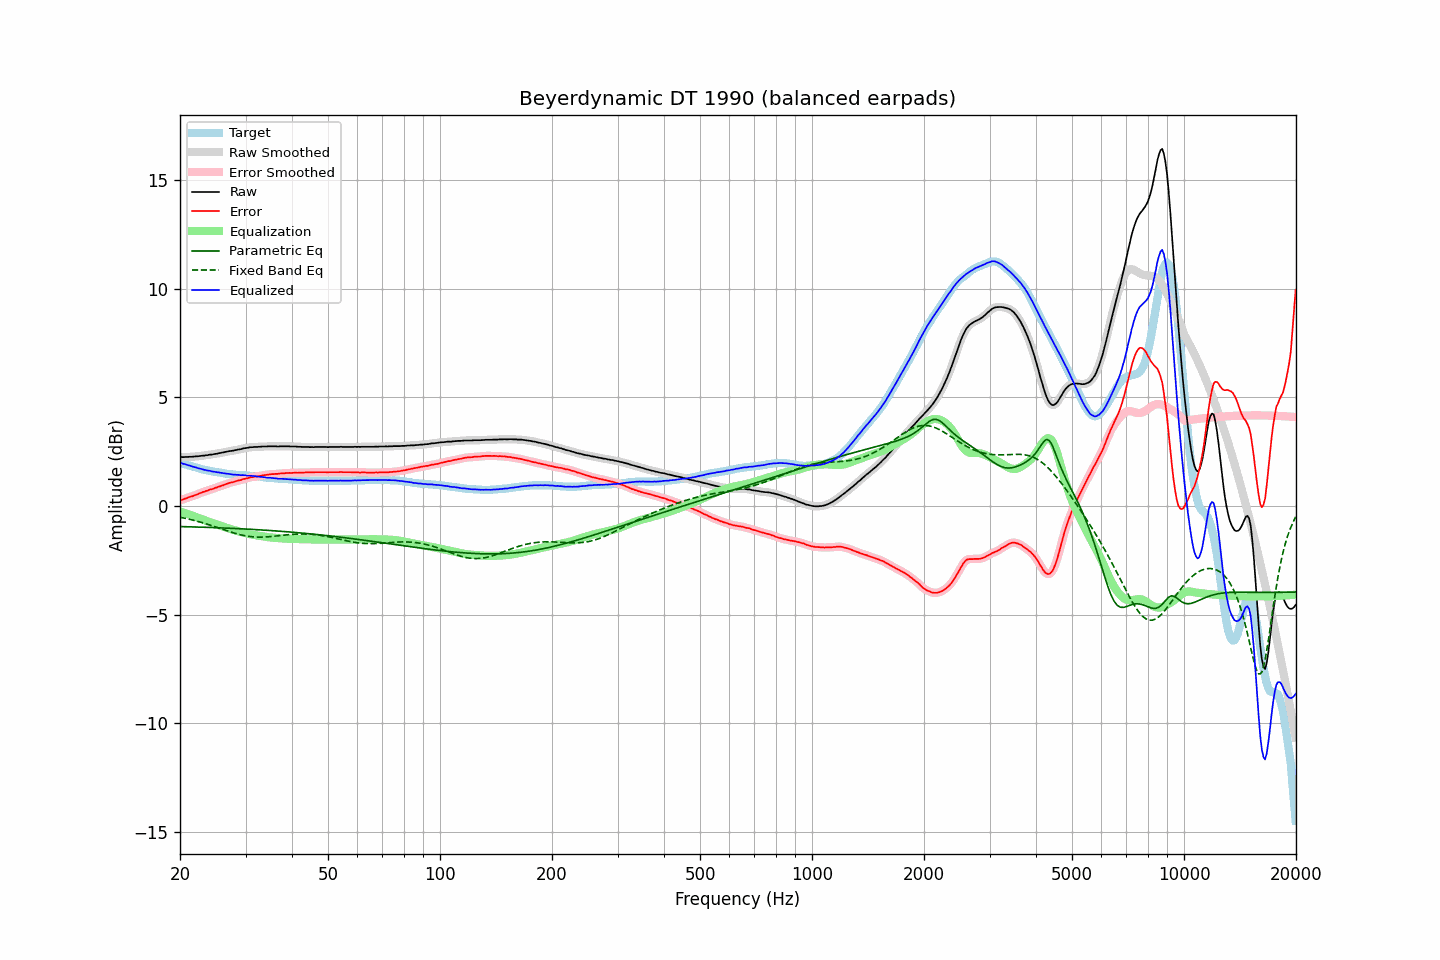

Values plotted in this chart, from the file beside it:
frequency, raw, error, smoothed, error_smoothed, equalization, parametric_eq, fixed_band_eq, equalized_raw, equalized_smoothed, target
20.00, 2.25, 0.26, 2.25, 0.26, -0.26, -0.95, -0.52, 1.99, 1.99, 1.99
20.20, 2.25, 0.28, 2.25, 0.28, -0.28, -0.95, -0.53, 1.97, 1.97, 1.97
20.40, 2.24, 0.30, 2.25, 0.30, -0.31, -0.95, -0.55, 1.94, 1.94, 1.94
20.61, 2.25, 0.33, 2.25, 0.33, -0.33, -0.96, -0.57, 1.92, 1.92, 1.92
20.81, 2.25, 0.35, 2.25, 0.35, -0.35, -0.96, -0.58, 1.90, 1.90, 1.90
21.02, 2.25, 0.38, 2.26, 0.38, -0.38, -0.96, -0.60, 1.87, 1.88, 1.87
21.23, 2.26, 0.41, 2.26, 0.41, -0.40, -0.96, -0.62, 1.86, 1.85, 1.85
21.44, 2.26, 0.43, 2.26, 0.43, -0.43, -0.96, -0.64, 1.83, 1.83, 1.83
21.66, 2.26, 0.45, 2.27, 0.46, -0.46, -0.97, -0.65, 1.80, 1.81, 1.81
21.87, 2.27, 0.48, 2.27, 0.48, -0.48, -0.97, -0.67, 1.79, 1.79, 1.79
22.09, 2.28, 0.51, 2.28, 0.51, -0.51, -0.97, -0.69, 1.77, 1.76, 1.77
22.31, 2.28, 0.53, 2.28, 0.54, -0.54, -0.97, -0.71, 1.74, 1.74, 1.75
22.54, 2.29, 0.57, 2.29, 0.57, -0.57, -0.98, -0.73, 1.72, 1.72, 1.72
22.76, 2.30, 0.60, 2.30, 0.60, -0.60, -0.98, -0.75, 1.70, 1.70, 1.70
22.99, 2.31, 0.63, 2.31, 0.63, -0.63, -0.98, -0.78, 1.69, 1.68, 1.68
23.22, 2.31, 0.65, 2.32, 0.65, -0.65, -0.98, -0.80, 1.66, 1.66, 1.66
23.45, 2.33, 0.68, 2.33, 0.68, -0.68, -0.99, -0.82, 1.65, 1.65, 1.65
23.69, 2.33, 0.70, 2.34, 0.71, -0.71, -0.99, -0.84, 1.63, 1.63, 1.63
23.92, 2.35, 0.73, 2.35, 0.73, -0.73, -0.99, -0.87, 1.62, 1.62, 1.62
24.16, 2.36, 0.76, 2.36, 0.75, -0.76, -0.99, -0.89, 1.61, 1.60, 1.60
24.40, 2.36, 0.77, 2.37, 0.78, -0.78, -1.00, -0.91, 1.58, 1.59, 1.59
24.65, 2.38, 0.80, 2.38, 0.80, -0.80, -1.00, -0.94, 1.58, 1.57, 1.58
24.89, 2.39, 0.83, 2.39, 0.83, -0.83, -1.00, -0.96, 1.56, 1.56, 1.56
25.14, 2.40, 0.85, 2.41, 0.85, -0.85, -1.00, -0.99, 1.55, 1.55, 1.55
25.39, 2.42, 0.88, 2.42, 0.88, -0.88, -1.01, -1.01, 1.54, 1.54, 1.54
25.65, 2.43, 0.90, 2.43, 0.90, -0.91, -1.01, -1.04, 1.53, 1.53, 1.53
25.91, 2.45, 0.93, 2.45, 0.93, -0.93, -1.01, -1.06, 1.52, 1.52, 1.52
26.16, 2.46, 0.95, 2.46, 0.96, -0.96, -1.02, -1.09, 1.50, 1.50, 1.51
26.43, 2.48, 0.99, 2.48, 0.99, -0.99, -1.02, -1.11, 1.50, 1.49, 1.49
26.69, 2.49, 1.01, 2.49, 1.01, -1.01, -1.02, -1.14, 1.48, 1.48, 1.48
26.96, 2.51, 1.04, 2.51, 1.04, -1.03, -1.03, -1.16, 1.48, 1.47, 1.47
27.23, 2.52, 1.06, 2.52, 1.06, -1.06, -1.03, -1.19, 1.46, 1.46, 1.46
27.50, 2.53, 1.08, 2.53, 1.08, -1.08, -1.03, -1.21, 1.45, 1.45, 1.45
27.77, 2.54, 1.09, 2.54, 1.10, -1.10, -1.04, -1.23, 1.44, 1.44, 1.45
28.05, 2.56, 1.12, 2.56, 1.12, -1.12, -1.04, -1.26, 1.44, 1.44, 1.44
28.33, 2.57, 1.14, 2.57, 1.14, -1.14, -1.04, -1.28, 1.43, 1.43, 1.43
28.62, 2.59, 1.16, 2.59, 1.16, -1.16, -1.05, -1.30, 1.43, 1.43, 1.43
28.90, 2.60, 1.18, 2.60, 1.18, -1.18, -1.05, -1.32, 1.42, 1.42, 1.42
29.19, 2.61, 1.19, 2.62, 1.20, -1.20, -1.05, -1.34, 1.41, 1.42, 1.42
29.48, 2.64, 1.23, 2.63, 1.22, -1.22, -1.06, -1.35, 1.42, 1.41, 1.41
29.78, 2.65, 1.24, 2.65, 1.24, -1.24, -1.06, -1.37, 1.41, 1.41, 1.41
30.08, 2.66, 1.26, 2.66, 1.26, -1.26, -1.07, -1.38, 1.40, 1.40, 1.40
30.38, 2.67, 1.27, 2.68, 1.28, -1.28, -1.07, -1.39, 1.39, 1.40, 1.40
30.68, 2.69, 1.30, 2.69, 1.30, -1.30, -1.07, -1.41, 1.40, 1.39, 1.39
30.99, 2.70, 1.32, 2.70, 1.31, -1.31, -1.08, -1.42, 1.39, 1.39, 1.38
31.30, 2.70, 1.32, 2.71, 1.33, -1.32, -1.08, -1.42, 1.38, 1.38, 1.38
31.61, 2.71, 1.34, 2.71, 1.34, -1.34, -1.09, -1.43, 1.37, 1.37, 1.37
31.93, 2.71, 1.35, 2.71, 1.35, -1.35, -1.09, -1.43, 1.36, 1.36, 1.36
32.24, 2.71, 1.35, 2.71, 1.36, -1.36, -1.09, -1.44, 1.35, 1.35, 1.36
32.57, 2.72, 1.37, 2.72, 1.37, -1.37, -1.10, -1.44, 1.35, 1.34, 1.35
32.89, 2.72, 1.38, 2.72, 1.38, -1.39, -1.10, -1.44, 1.34, 1.34, 1.34
33.22, 2.73, 1.40, 2.73, 1.40, -1.40, -1.11, -1.44, 1.33, 1.33, 1.33
33.55, 2.73, 1.41, 2.73, 1.41, -1.41, -1.11, -1.43, 1.32, 1.32, 1.32
33.89, 2.73, 1.42, 2.73, 1.42, -1.42, -1.12, -1.43, 1.31, 1.31, 1.31
34.23, 2.73, 1.43, 2.73, 1.43, -1.43, -1.12, -1.43, 1.30, 1.30, 1.30
34.57, 2.74, 1.44, 2.74, 1.44, -1.44, -1.13, -1.42, 1.30, 1.30, 1.30
34.92, 2.74, 1.45, 2.74, 1.45, -1.45, -1.13, -1.41, 1.29, 1.29, 1.29
35.27, 2.74, 1.46, 2.74, 1.46, -1.46, -1.14, -1.41, 1.28, 1.29, 1.28
35.62, 2.74, 1.46, 2.74, 1.47, -1.46, -1.14, -1.40, 1.28, 1.28, 1.28
35.97, 2.74, 1.47, 2.74, 1.47, -1.47, -1.15, -1.39, 1.27, 1.27, 1.27
... 635 more rows
